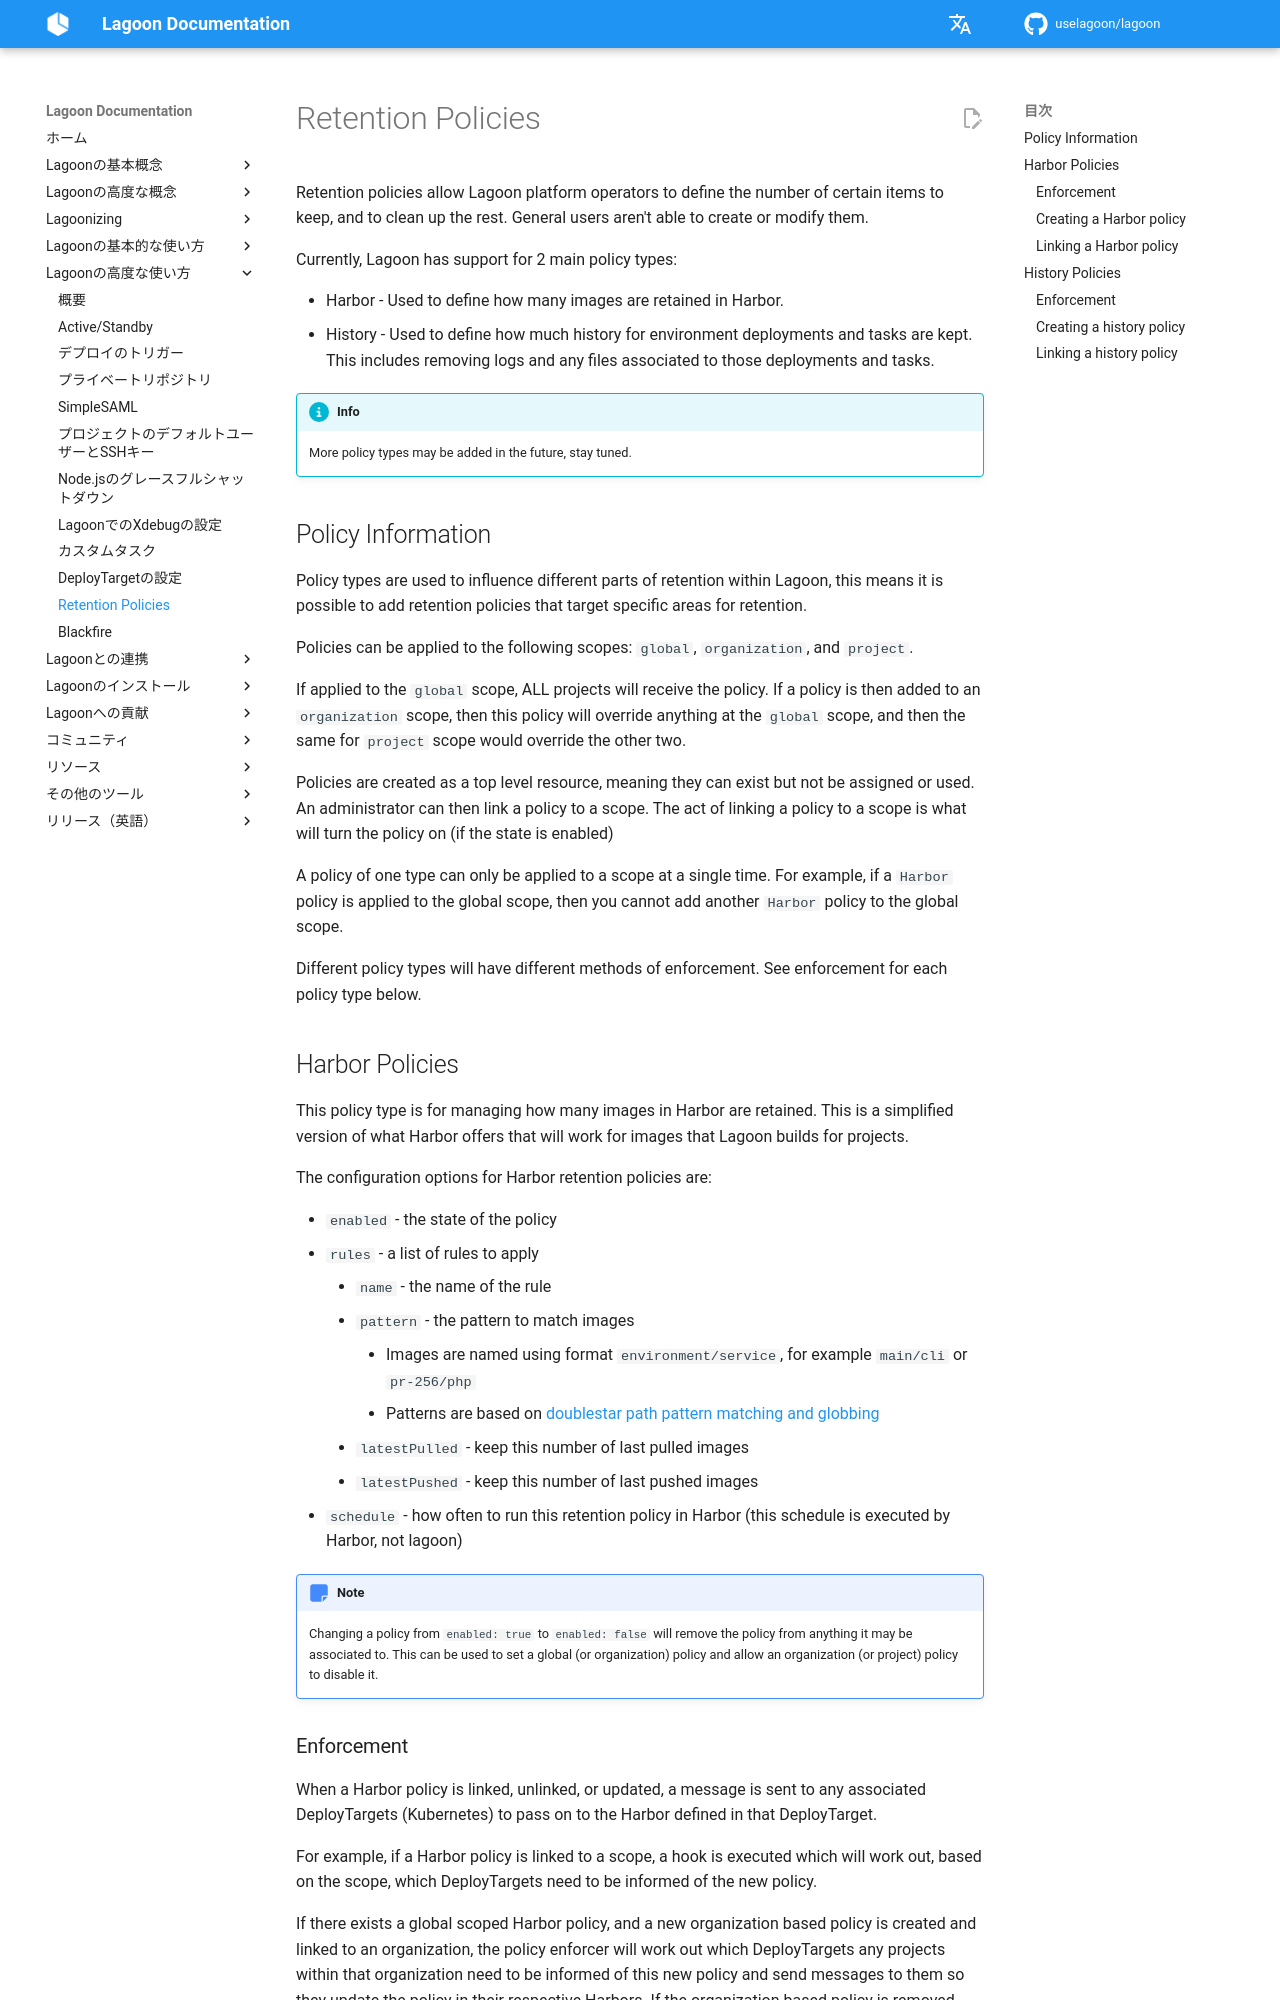

repository: uselagoon/lagoon · page: ja/using-lagoon-advanced/retention-policies/index.html · generator: mkdocs

# Retention Policies

Retention policies allow Lagoon platform operators to define the number of certain items to keep, and to clean up the rest. General users aren't able to create or modify them.

Currently, Lagoon has support for 2 main policy types:

* Harbor - Used to define how many images are retained in Harbor.
* History - Used to define how much history for environment deployments and tasks are kept. This includes removing logs and any files associated to those deployments and tasks.

!!! Info
    More policy types may be added in the future, stay tuned.

## Policy Information

Policy types are used to influence different parts of retention within Lagoon, this means it is possible to add retention policies that target specific areas for retention.

Policies can be applied to the following scopes: `global`, `organization`, and `project`.

If applied to the `global` scope, ALL projects will receive the policy. If a policy is then added to an `organization` scope, then this policy will override anything at the `global` scope, and then the same for `project` scope would override the other two.

Policies are created as a top level resource, meaning they can exist but not be assigned or used. An administrator can then link a policy to a scope. The act of linking a policy to a scope is what will turn the policy on (if the state is enabled)

A policy of one type can only be applied to a scope at a single time. For example, if a `Harbor` policy is applied to the global scope, then you cannot add another `Harbor` policy to the global scope.

Different policy types will have different methods of enforcement. See enforcement for each policy type below.
